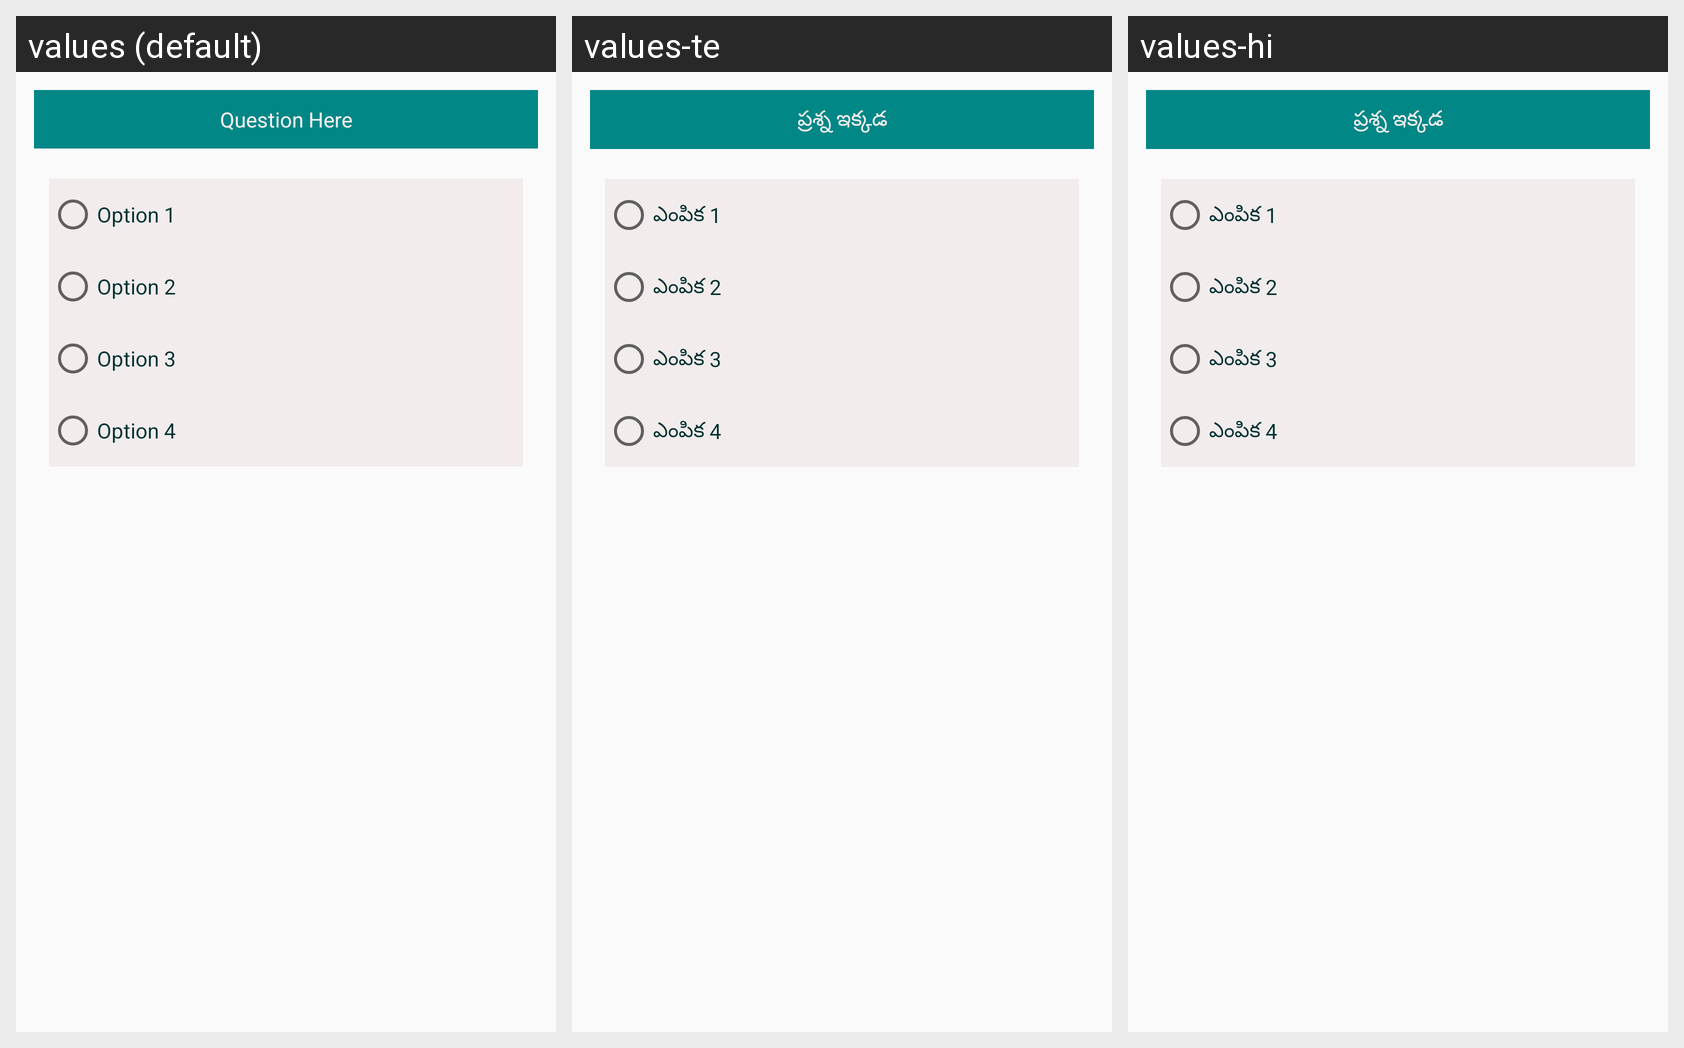

Translations of the strings shown on this Android screen, per locale in the grid:
Android screen res/layout/quiz_question.xml rendered under 3 locales, left to right: values (default), values-te, values-hi. Device: Nexus 5 (rendered at 1080×1920; each locale shown at half size, 540×960, under a caption strip naming it); theme Theme.Histainability.
Strings drawn on this screen, with the default value and each locale's value (text and hints the layout hard-codes, and strings that could not be matched under every locale, appear in the picture but are not listed):

quiz_question
  values: Question Here
  values-te: ప్రశ్న ఇక్కడ
  values-hi: ప్రశ్న ఇక్కడ

quiz_option1
  values: Option 1
  values-te: ఎంపిక 1
  values-hi: ఎంపిక 1

quiz_option2
  values: Option 2
  values-te: ఎంపిక 2
  values-hi: ఎంపిక 2

quiz_option3
  values: Option 3
  values-te: ఎంపిక 3
  values-hi: ఎంపిక 3

quiz_option4
  values: Option 4
  values-te: ఎంపిక 4
  values-hi: ఎంపిక 4
